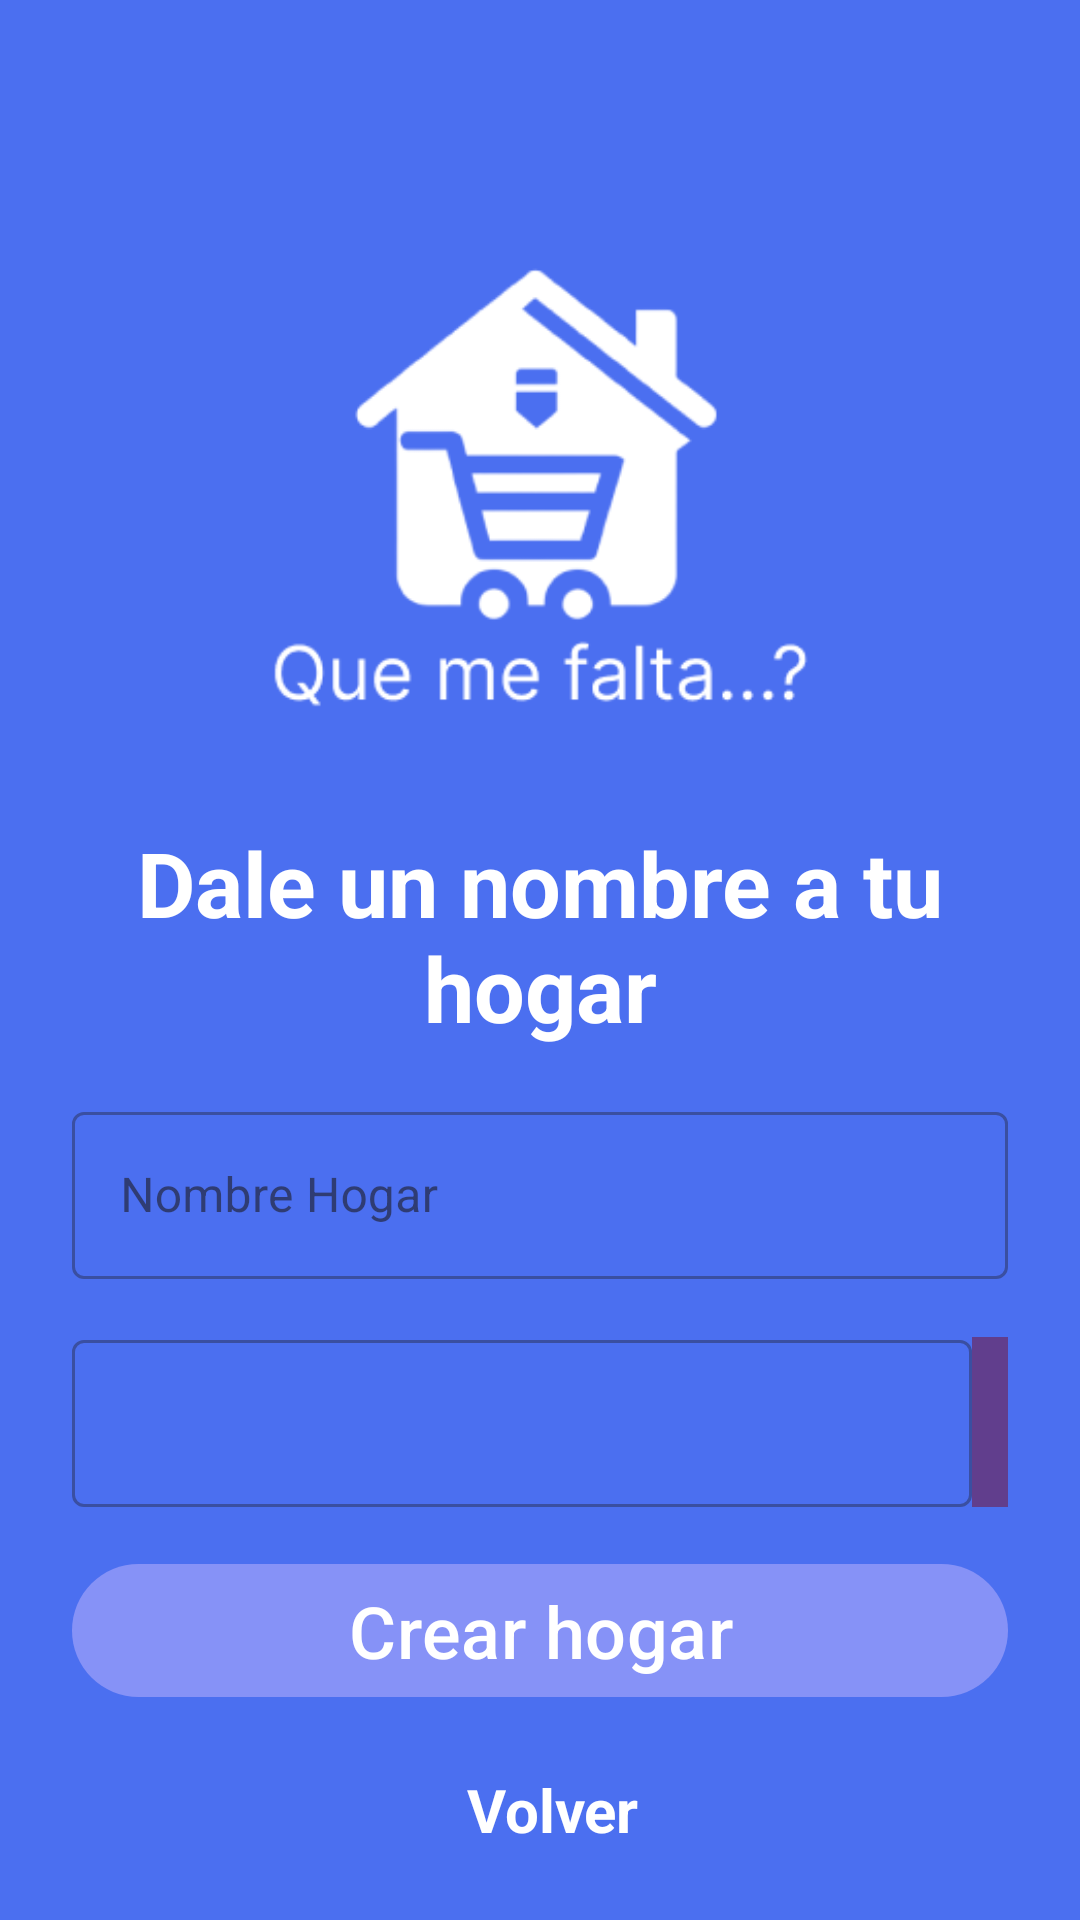

Android layout source for this screen:
<!-- AndroidManifest.xml: application theme Theme.QueMeFaltaApp -->
<!-- res/layout/activity_create_home.xml -->
<?xml version="1.0" encoding="utf-8"?>
<LinearLayout xmlns:android="http://schemas.android.com/apk/res/android"
    xmlns:app="http://schemas.android.com/apk/res-auto"
    xmlns:tools="http://schemas.android.com/tools"
    android:orientation="vertical"
    android:layout_width="match_parent"
    android:layout_height="match_parent"
    android:padding="24dp"
    android:background="@color/primaryBg"
    tools:context=".home.CreateHomeActivity">

    <ImageView
        android:id="@+id/imageView"
        android:layout_width="200dp"
        android:layout_height="200dp"
        android:layout_gravity="center"
        android:layout_marginTop="25dp"
        android:src="@drawable/logo"
        android:contentDescription="Logo"
        app:tint="@color/white" />
    <LinearLayout
        android:layout_width="match_parent"
        android:layout_height="match_parent"
        android:orientation="vertical"
        android:layout_gravity="center"
        android:layout_marginTop="25dp">
        <TextView
            android:layout_width="match_parent"
            android:layout_height="wrap_content"
            android:text="Dale un nombre a tu hogar"
            android:textSize="30sp"
            android:textStyle="bold"
            android:textColor="@color/primaryTxt"
            android:gravity="center_horizontal"
            android:layout_marginBottom="16dp"/>
        
        <com.google.android.material.textfield.TextInputLayout
            android:layout_width="match_parent"
            style="@style/Widget.MaterialComponents.TextInputLayout.OutlinedBox"
            android:layout_height="wrap_content"
            >

            <com.google.android.material.textfield.TextInputEditText
                android:id="@+id/etHomeNameCreate"
                android:layout_width="match_parent"
                android:layout_height="wrap_content"
                android:hint="Nombre Hogar"
                android:inputType="text"
                android:textColorHint="@color/tertiaryTxt" />

        </com.google.android.material.textfield.TextInputLayout>

        <LinearLayout
            android:layout_width="match_parent"
            android:layout_height="wrap_content"
            android:layout_marginTop="15sp"
            android:gravity="center"
            android:orientation="horizontal">

            <com.google.android.material.textfield.TextInputLayout
                android:layout_width="300dp"
                style="@style/Widget.MaterialComponents.TextInputLayout.OutlinedBox"
                android:layout_height="match_parent">

                <com.google.android.material.textfield.TextInputEditText
                    android:id="@+id/etHomeCodeCreate"
                    android:layout_width="300dp"
                    android:layout_height="wrap_content"
                    android:inputType="text"
                    android:textColorHint="@color/tertiaryTxt"
                    android:hint="" />

            </com.google.android.material.textfield.TextInputLayout>

            <ImageButton
                android:id="@+id/btnCopyCreate"
                android:layout_width="match_parent"
                android:layout_height="match_parent"
                android:layout_marginTop="3dp"
                android:layout_weight="1"
                android:background="@color/button"
                android:src="@drawable/baseline_content_copy_24"
                android:text="" />
        </LinearLayout>

        <com.google.android.material.button.MaterialButton
            android:id="@+id/btnHomeCreate"
            android:layout_width="match_parent"
            android:layout_height="wrap_content"
            android:layout_marginTop="15dp"
            android:text="Crear hogar"
            android:textSize="24dp" />

        <TextView
            android:id="@+id/tvBackCreateHome"
            android:paddingTop="20sp"
            android:layout_width="match_parent"
            android:layout_height="wrap_content"
            android:gravity="center"
            android:textColor="@color/white"
            android:layout_marginLeft="8dp"
            android:text="Volver"
            android:textStyle="bold"
            android:textSize="20sp"/>


    </LinearLayout>
</LinearLayout>
<!-- resources referenced by this layout -->
<resources>
  <color name="button">#613E8D</color>
  <color name="primaryBg">#4B6FF0</color>
  <color name="primaryTxt">#FFF</color>
  <color name="tertiaryTxt">#555</color>
  <color name="white">#FFFFFFFF</color>
  <!-- drawable logo: png bitmap (drawable, 18288 bytes) -->
  <style name="Theme.QueMeFaltaApp" parent="Base.Theme.QueMeFaltaApp" />
  <style name="Base.Theme.QueMeFaltaApp" parent="Theme.Material3.DayNight.NoActionBar">
          
          <item name="colorPrimary">@color/lavender</item>
          <item name="colorPrimaryVariant">@color/lavender</item>
          <item name="colorOnPrimary">@color/white</item>
          
          <item name="colorSecondary">@color/teal_200</item>
          <item name="colorSecondaryVariant">@color/teal_700</item>
          <item name="colorOnSecondary">@color/black</item>
          
          <item name="android:statusBarColor">?attr/colorPrimaryVariant</item>
          
      </style>
  <color name="lavender">#8692f7</color>
  <color name="teal_200">#FF03DAC5</color>
  <color name="teal_700">#FF018786</color>
  <color name="black">#FF000000</color>
</resources>
